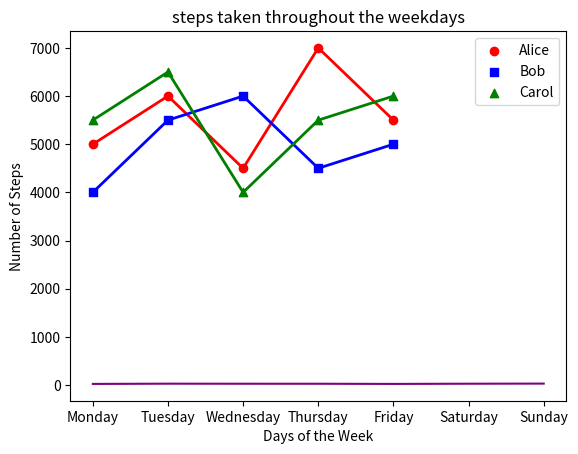
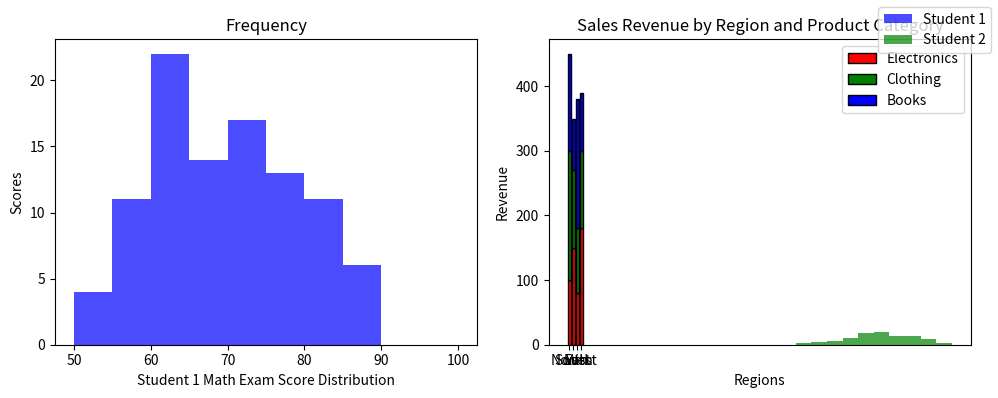

The matplotlib source for these figures, in order:
#!/usr/bin/env python
# coding: utf-8

# # Coding Tasks - Week 8
# Welcome to the Python Programming Exercise Sheet!  
# In this exercise sheet, we will cover some of the fundamental concepts in Python programming.  
# Topics covered are: Matplotlib.
# 
# ___
# 
# **DEADLINE**: 23rd June until 12:15  
# **Your name here**: Jorik Gander  
# **Your university mail**: jgander@uos.de
# 
# ___
# 
# **Important information**:  
# In order to pass this sheet you need to achieve 10/20 points.
# For the best possible grade you require 20/20 points, however, since some harder tasks may take a lot of time you don't have to pressure yourself. 
# If you complete any three tasks on a sheet you will definitely get a good grade for that sheet.  
# Hand in your sheet in studip in the respective folder until the deadline.  
# If you receive no email until a few days after submission you will have passed, the sample solution will also be uploaded around then.  
# If you receive an email you don't need to worry, you can fail one sheet and also your total points will also be taken into account for the final pass or fail.  

# ### Task 1 - Temperature Plot (2 points)
# 
# Implement a line plot that visualizes temperature variations over a week:
# 
# - x-axis should store the days of the week (e.g., Monday, Tuesday, etc.).
# - y-axis should store the temperature values in degrees Celsius.
# - For the y-axis, you need to generate random temperature values between 20 and 30 for each day.
# - The line color should be set to purple.
# - The title of the plot should be "Weekly Temperature".
# - Label the x-axis as "Days of the Week" and the y-axis as "Temperature (°C)".

# In[11]:


import matplotlib.pyplot as plt
import numpy as np

days = ['Monday', 'Tuesday', 'Wednesday',
        'Thursday', 'Friday', 'Saturday', 'Sunday']

temperature = np.random.uniform(20, 30, 7)
print(temperature)
plt.plot(days,temperature,color = "purple")
plt.title("Weekly Temperature")
plt.xlabel("Days of the Week")
plt.ylabel("Temperature (°C)")

plt.show()


# ### Task 2 - Steps Taken Analysis (4 points)
# 
# You have a dataset that records the number of steps taken each day of the week by three students: Alice, Bob, and Carol. Your task is to create a scatter plot to visualize the steps taken and then enhance the plot by adding a legend and connecting the scatterplot points with a line.
# 
# Write a Python code snippet using Matplotlib to accomplish the following tasks:
# 
# 1. Create a scatter plot using Matplotlib, with the weekdays on the x-axis and the number of steps on the y-axis. Make sure to label the axes appropriately.
# 2. Customize the scatter plot by setting the marker style and color of the points for each student to distinguish them. Use a different marker style and color for each student. 
# 3. Add a legend to the plot to indicate the meaning of the different marker colors or styles. Make sure to provide clear labels for each student category in the legend.
# 4. Connect the scatterplot points with a line to visualize the trend in the number of steps throughout the weekdays. The line should pass through each data point.
# 5. Customize the line by setting the color, style, and width to make it clearly visible.
# 6. Add a title to the plot to describe the steps taken throughout the weekdays.
# 
# Your task is to complete the code by replacing the blank spaces with the appropriate code to accomplish the given tasks.

# In[22]:


import matplotlib.pyplot as plt

# Steps taken each day of the week for 3 students
weekdays = ['Monday', 'Tuesday', 'Wednesday', 'Thursday', 'Friday']
alice_steps = [5000, 6000, 4500, 7000, 5500]
bob_steps = [4000, 5500, 6000, 4500, 5000]
carol_steps = [5500, 6500, 4000, 5500, 6000]

# Scatter plot
plt.scatter(weekdays, alice_steps, marker='o', color='red', label='Alice')
plt.scatter(weekdays, bob_steps, marker='s', color='blue', label='Bob')
plt.scatter(weekdays, carol_steps, marker='^', color='green', label='Carol')

# Line connecting scatterplot points
plt.plot(weekdays, alice_steps, color='red',linewidth=2.0)
plt.plot(weekdays, bob_steps, color='blue',linewidth=2.0)
plt.plot(weekdays, carol_steps, color='green',linewidth=2.0)

# Legend
plt.legend()

# Axes labels and title
plt.title("steps taken throughout the weekdays")
plt.xlabel("Days of the Week")
plt.ylabel("Number of Steps")

# Display the plot
plt.show()


# ### Task 3 - Math Exam Score Distribution (8 points)
# 
# You have the scores of two students from a math exam. Your task is to create histogram plots to visualize the distribution of their scores. Additionally, you need to customize the histogram plots by adjusting the bin sizes and create two histogram plots side by side for comparison.
# 
# Write a Python code snippet using Matplotlib to accomplish the following tasks:
# 
# 1. Create a dataset with the math exam scores for two students.
# 2. Create two separate histogram plots using Matplotlib, one for each student's scores.
# 3. Customize the appearance of the histogram plots by adjusting the bin sizes to visualize the distribution more accurately.
# 4. Display both histogram plots side by side for easy comparison.
# 5. Your code should include appropriate axis labels, a title for each histogram plot, and a legend to differentiate the two students.
# 
# Example output:
# 
# [Histogram plot 1] 
# * Title: Student 1 Math Exam Score Distribution
# * X-axis label: Scores
# * Y-axis label: Frequency
# 
# [Histogram plot 2]
# * Title: Student 2 Math Exam Score Distribution
# * X-axis label: Scores
# * Y-axis label: Frequency
# 
# Note: Make sure to customize the bin sizes to suit the range and distribution of the scores for each student.

# In[29]:


# Generate sample scores for two students
student1_scores = np.random.normal(70,10, 100)  # Mean: 70, Standard Deviation: 10
student2_scores = np.random.normal(80,8, 100)   # Mean: 80, Standard Deviation: 8

# Set the bin sizes for the histograms
bin_size_student1 = 5
bin_size_student2 = 4 #half of the standard deviation

# Create a figure with two subplots
fig, axes = plt.subplots(1, 2, figsize=(10, 4))

# Plot histogram for Student 1
axes[0].hist(student1_scores, bins=range(50, 101, bin_size_student1), color='blue', alpha=0.7)
axes[0].set_xlabel("Student 1 Math Exam Score Distribution")
axes[0].set_ylabel("Scores")
axes[0].set_title("Frequency")

# Plot histogram for Student 2
axes[1].hist(student2_scores, bins=range(50, 101, bin_size_student2), color='green', alpha=0.7)
axes[1].set_xlabel("Scores")
axes[1].set_ylabel("Frequency")
axes[1].set_title("Student 2 Math Exam Score Distribution")

fig.legend(['Student 1', 'Student 2'])

# Adjust spacing between subplots
fig.tight_layout()

# Display the histogram plots
plt.show()


# ### Task 4 - Stacked Bar Plot (6 points)
# 
# Create a stacked bar plot to display the distribution of sales revenue for a company across different regions and product categories:
# 
# - Given the ```regions```, ```categories``` and ```revenue```, you should gather the sales revenue data for each region and product category.
# - Plot a stacked bar plot where each bar represents a region, and the stacked segments within the bar represent the revenue for each product category.
# - Customize the plot by setting colors for each product category: ```red``` for electronics, ```green``` for clothing and ```blue``` for books. Then, add a legend to display these three color-product pairs.
# - Add a title ```"Sales Revenue by Region and Product Category"```.
# - Label the x-axis and y-axis as  ```Regions``` and ```Revenue```, respectively.

# In[30]:


import matplotlib.pyplot as plt
import numpy as np

regions = ['North', 'South', 'East', 'West']
categories = ['Electronics', 'Clothing', 'Books']

revenue = np.array([[100, 200, 150],
                    [150, 120, 80],
                    [80, 100, 200],
                    [180, 120, 90]])



# Create a stacked bar for each category
plt.bar(regions, revenue[:, 0], color='red', edgecolor='black', label=categories[0])
plt.bar(regions, revenue[:, 1], color='green', edgecolor='black', bottom=revenue[:, 0], label=categories[1])
plt.bar(regions, revenue[:, 2], color='blue', edgecolor='black', bottom=revenue[:, 0]+revenue[:, 1], label=categories[2])

# Set title and labels
plt.title('Sales Revenue by Region and Product Category')
plt.xlabel('Regions')
plt.ylabel('Revenue')

# Add a legend
plt.legend()

# Display the plot
plt.show()


# In[ ]:




